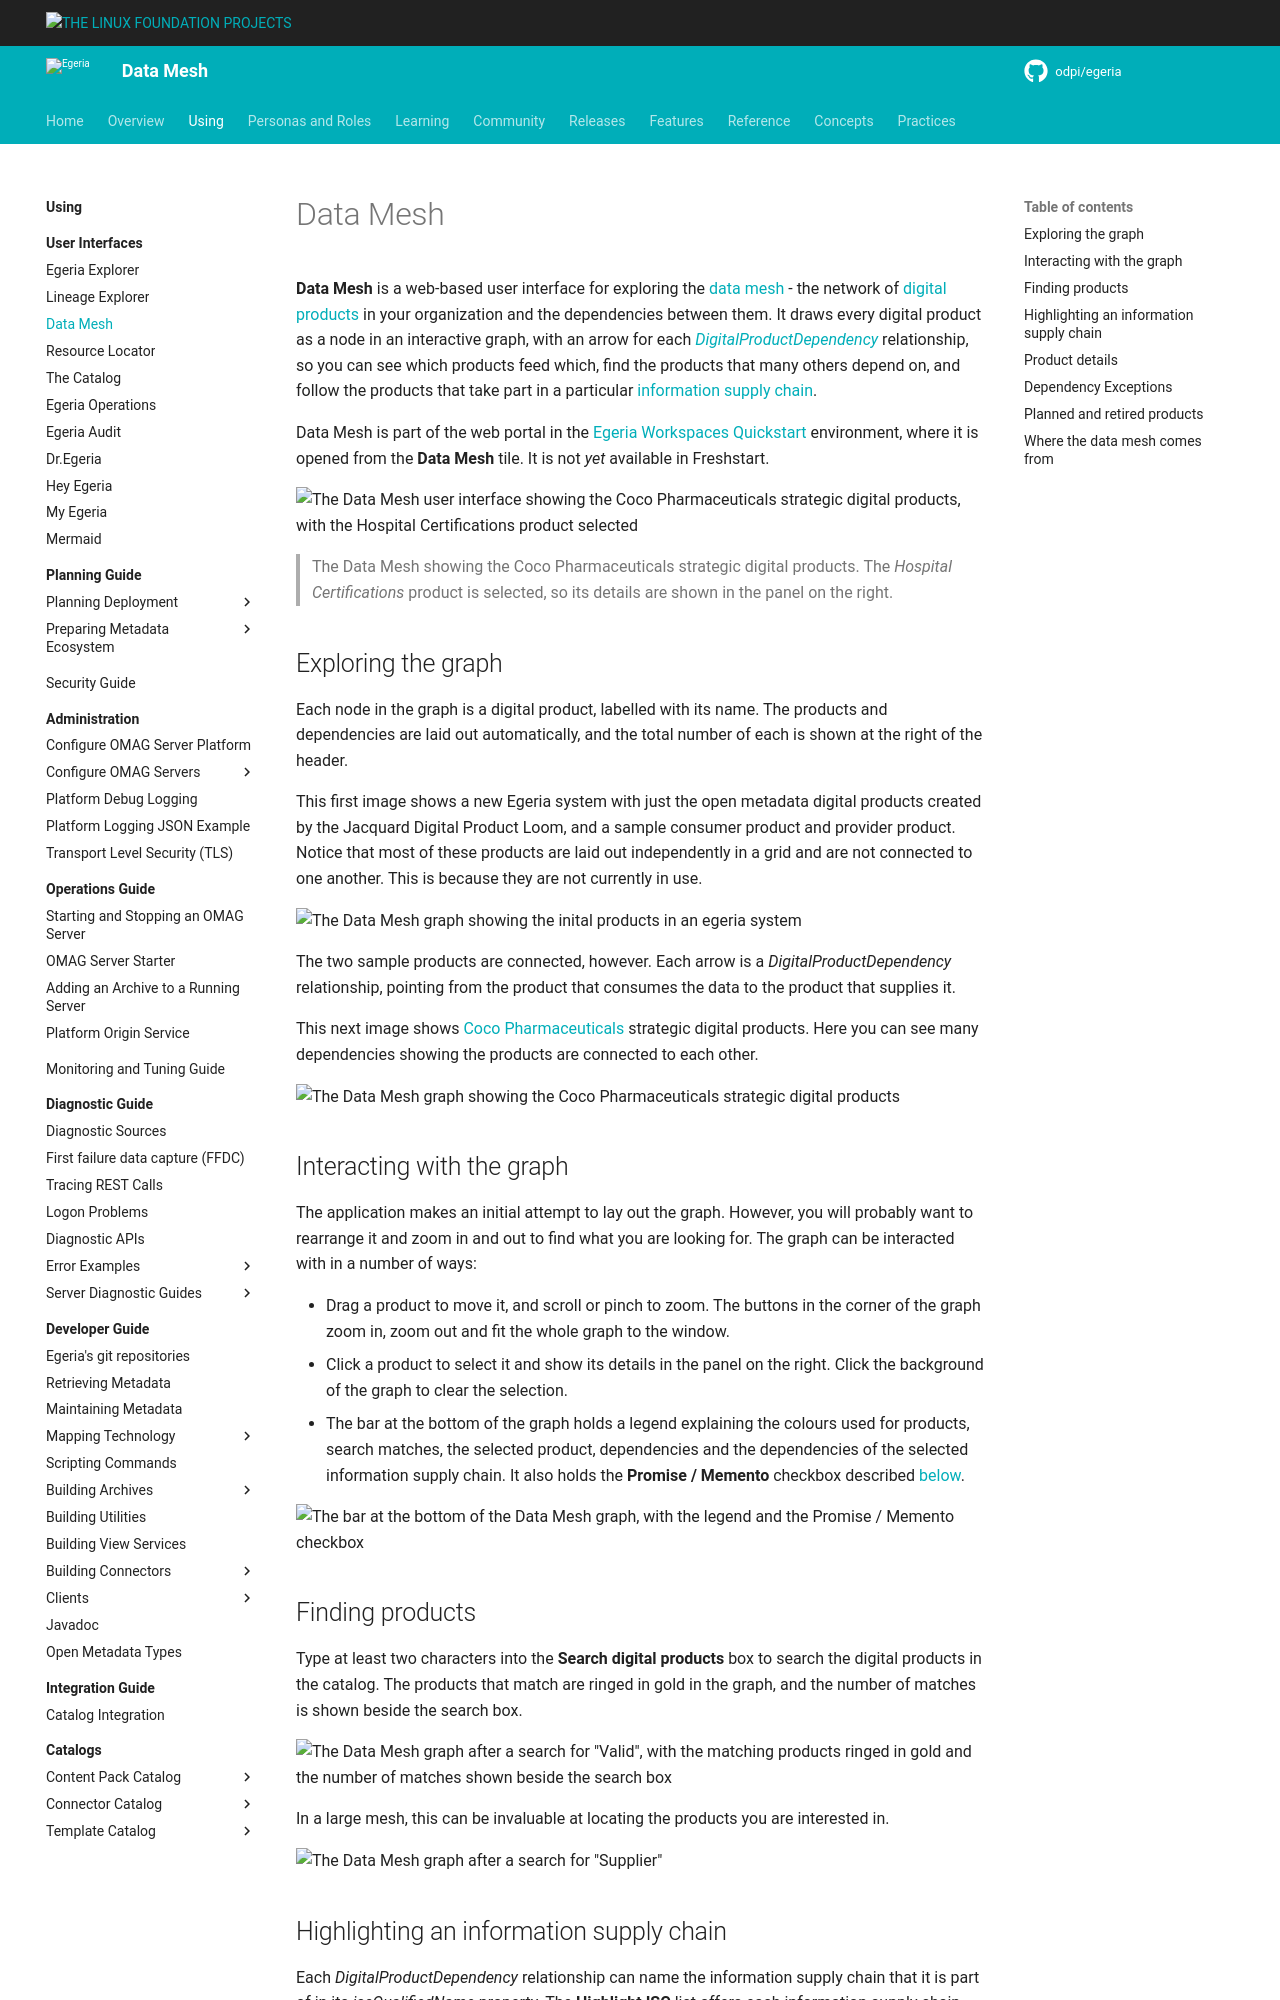

repository: odpi/egeria-docs · page: user-interfaces/data-mesh/overview/index.html · generator: mkdocs

<!-- SPDX-License-Identifier: CC-BY-4.0 -->
<!-- Copyright Contributors to the Egeria project. -->

# Data Mesh

**Data Mesh** is a web-based user interface for exploring the [data mesh](/concepts/data-mesh) - the network of [digital products](/concepts/digital-product) in your organization and the dependencies between them.  It draws every digital product as a node in an interactive graph, with an arrow for each [*DigitalProductDependency*](/types/7/0710-Digital-Products) relationship, so you can see which products feed which, find the products that many others depend on, and follow the products that take part in a particular [information supply chain](/concepts/information-supply-chain).

Data Mesh is part of the web portal in the [Egeria Workspaces](/egeria-workspaces) [Quickstart](/egeria-workspaces/quick-start/overview) environment, where it is opened from the **Data Mesh** tile.  It is not *yet* available in Freshstart.

![The Data Mesh user interface showing the Coco Pharmaceuticals strategic digital products, with the Hospital Certifications product selected](data-mesh.png)
> The Data Mesh showing the Coco Pharmaceuticals strategic digital products.  The *Hospital Certifications* product is selected, so its details are shown in the panel on the right.

## Exploring the graph

Each node in the graph is a digital product, labelled with its name.  The products and dependencies are laid out automatically, and the total number of each is shown at the right of the header.

This first image shows a new Egeria system with just the open metadata digital products created by the Jacquard Digital Product Loom, and a sample consumer product and provider product.  Notice that most of these products are laid out independently in a grid and are not connected to one another.  This is because they are not currently in use.

![The Data Mesh graph showing the inital products in an egeria system](data-mesh-initial-products.png)

The two sample products are connected, however.  Each arrow is a *DigitalProductDependency* relationship, pointing from the product that consumes the data to the product that supplies it.

This next image shows [Coco Pharmaceuticals](/practices/coco-pharmaceuticals/overview) strategic digital products.  Here you can see many dependencies showing the products are connected to each other.

![The Data Mesh graph showing the Coco Pharmaceuticals strategic digital products](coco-data-mesh.png)

## Interacting with the graph

The application makes an initial attempt to lay out the graph.  However, you will probably want to rearrange it and zoom in and out to find what you are looking for.  The graph can be interacted with in a number of ways:

* Drag a product to move it, and scroll or pinch to zoom.  The buttons in the corner of the graph zoom in, zoom out and fit the whole graph to the window.
* Click a product to select it and show its details in the panel on the right.  Click the background of the graph to clear the selection.
* The bar at the bottom of the graph holds a legend explaining the colours used for products, search matches, the selected product, dependencies and the dependencies of the selected information supply chain.  It also holds the **Promise / Memento** checkbox described [below](#planned-and-retired-products).

![The bar at the bottom of the Data Mesh graph, with the legend and the Promise / Memento checkbox](data-mesh-bottom-bar.png)

## Finding products

Type at least two characters into the **Search digital products** box to search the digital products in the catalog.  The products that match are ringed in gold in the graph, and the number of matches is shown beside the search box.

![The Data Mesh graph after a search for "Valid", with the matching products ringed in gold and the number of matches shown beside the search box](data-mesh-search.png)

In a large mesh, this can be invaluable at locating the products you are interested in.

![The Data Mesh graph after a search for "Supplier"](coco-data-mesh-search.png)
